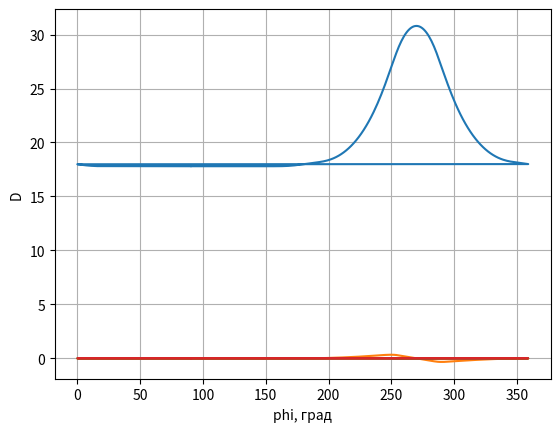

Reproduce this figure in Python.
import math
import numpy as np

# Таблица X,Y
data = [
    (17.8009, 0.0000),
    (17.7982, 0.3107),
    (17.7901, 0.6213),
    (17.7765, 0.9316),
    (17.7575, 1.2418),
    (17.7332, 1.5515),
    (17.7034, 1.8607),
    (17.6682, 2.1694),
    (17.6277, 2.4774),
    (17.5818, 2.7847),
    (17.5305, 3.0911),
    (17.4739, 3.3966),
    (17.4118, 3.7010),
    (17.3447, 4.0043),
    (17.2722, 4.3064),
    (17.1944, 4.6072),
    (17.1114, 4.9066),
    (17.0230, 5.2044),
    (16.9297, 5.5008),
    (16.8310, 5.7954),
    (16.7274, 6.0883),
    (16.6185, 6.3792),
    (16.5048, 6.6683),
    (16.3858, 6.9554),
    (16.2619, 7.2403),
    (16.1331, 7.5230),
    (15.9993, 7.8034),
    (15.8607, 8.0814),
    (15.7173, 8.3571),
    (15.5689, 8.6300),
    (15.4161, 8.9005),
    (15.2584, 9.1681),
    (15.0961, 9.4331),
    (14.9290, 9.6950),
    (14.7576, 9.9542),
    (14.5817, 10.2102),
    (14.4012, 10.4631),
    (14.2164, 10.7128),
    (14.0273, 10.9594),
    (13.8339, 11.2025),
    (13.6363, 11.4422),
    (13.4345, 11.6785),
    (13.2286, 11.9111),
    (13.0188, 12.1402),
    (12.8048, 12.3655),
    (12.5872, 12.5872),
    (12.3655, 12.8048),
    (12.1402, 13.0188),
    (11.9111, 13.2286),
    (11.6785, 13.4345),
    (11.4422, 13.6363),
    (11.2025, 13.8339),
    (10.9594, 14.0273),
    (10.7128, 14.2164),
    (10.4631, 14.4012),
    (10.2102, 14.5817),
    (9.9542, 14.7576),
    (9.6950, 14.9290),
    (9.4331, 15.0961),
    (9.1681, 15.2584),
    (8.9005, 15.4161),
    (8.6300, 15.5690),
    (8.3570, 15.7173),
    (8.0815, 15.8608),
    (7.8034, 15.9994),
    (7.5231, 16.1333),
    (7.2404, 16.2622),
    (6.9557, 16.3865),
    (6.6687, 16.5056),
    (6.3799, 16.6201),
    (6.0891, 16.7296),
    (5.7966, 16.8347),
    (5.5025, 16.9349),
    (5.2068, 17.0307),
    (4.9096, 17.1218),
    (4.6110, 17.2086),
    (4.3111, 17.2911),
    (4.0100, 17.3691),
    (3.7076, 17.4430),
    (3.4041, 17.5126),
    (3.0994, 17.5779),
    (2.7937, 17.6390),
    (2.4869, 17.6959),
    (2.1792, 17.7481),
    (1.8704, 17.7961),
    (1.5607, 17.8394),
    (1.2501, 17.8781),
    (0.9387, 17.9120),
    (0.6265, 17.9407),
    (0.3135, 17.9646),
    (0.0000, 17.9832),
    (-0.3142, 17.9966),
    (-0.6288, 18.0043),
    (-0.9437, 18.0069),
    (-1.2590, 18.0037),
    (-1.5744, 17.9950),
    (-1.8899, 17.9808),
    (-2.2054, 17.9607),
    (-2.5207, 17.9353),
    (-2.8358, 17.9040),
    (-3.1505, 17.8674),
    (-3.4649, 17.8253),
    (-3.7789, 17.7783),
    (-4.0925, 17.7264),
    (-4.4058, 17.6702),
    (-4.7187, 17.6100),
    (-5.0315, 17.5463),
    (-5.3441, 17.4793),
    (-5.6569, 17.4094),
    (-5.9698, 17.3366),
    (-6.2829, 17.2613),
    (-6.5965, 17.1834),
    (-6.9106, 17.1033),
    (-7.2254, 17.0209),
    (-7.5410, 16.9363),
    (-7.8575, 16.8493),
    (-8.1751, 16.7603),
    (-8.4940, 16.6691),
    (-8.8141, 16.5757),
    (-9.1358, 16.4800),
    (-9.4591, 16.3823),
    (-9.7842, 16.2821),
    (-10.1112, 16.1797),
    (-10.4402, 16.0749),
    (-10.7714, 15.9676),
    (-11.1050, 15.8580),
    (-11.4411, 15.7457),
    (-11.7800, 15.6308),
    (-12.1216, 15.5131),
    (-12.4662, 15.3928),
    (-12.8140, 15.2693),
    (-13.1651, 15.1428),
    (-13.5196, 15.0132),
    (-13.8779, 14.8803),
    (-14.2399, 14.7438),
    (-14.6060, 14.6038),
    (-14.9762, 14.4603),
    (-15.3507, 14.3126),
    (-15.7298, 14.1610),
    (-16.1135, 14.0051),
    (-16.5022, 13.8448),
    (-16.8958, 13.6796),
    (-17.2946, 13.5097),
    (-17.6987, 13.3345),
    (-18.1084, 13.1542),
    (-18.5235, 12.9678),
    (-18.9445, 12.7760),
    (-19.3712, 12.5774),
    (-19.8039, 12.3725),
    (-20.2423, 12.1605),
    (-20.6867, 11.9412),
    (-21.1367, 11.7140),
    (-21.5924, 11.4787),
    (-22.0534, 11.2347),
    (-22.5192, 10.9814),
    (-22.9895, 10.7185),
    (-23.4633, 10.4450),
    (-23.9398, 10.1607),
    (-24.4176, 9.8645),
    (-24.8953, 9.5561),
    (-25.3709, 9.2343),
    (-25.8424, 8.8989),
    (-26.3071, 8.5491),
    (-26.7616, 8.1841),
    (-27.2021, 7.8032),
    (-27.6242, 7.4055),
    (-28.0245, 6.9911),
    (-28.4004, 6.5604),
    (-28.7510, 6.1147),
    (-29.0751, 5.6549),
    (-29.3725, 5.1821),
    (-29.6425, 4.6976),
    (-29.8849, 4.2024),
    (-30.0991, 3.6978),
    (-30.2851, 3.1849),
    (-30.4429, 2.6649),
    (-30.5721, 2.1390),
    (-30.6727, 1.6084),
    (-30.7447, 1.0742),
    (-30.7878, 0.5377),
    (-30.8022, 0.0000),
    (-30.7878, -0.5377),
    (-30.7447, -1.0742),
    (-30.6727, -1.6084),
    (-30.5721, -2.1390),
    (-30.4429, -2.6649),
    (-30.2851, -3.1849),
    (-30.0991, -3.6978),
    (-29.8849, -4.2024),
    (-29.6425, -4.6976),
    (-29.3725, -5.1821),
    (-29.0751, -5.6549),
    (-28.7510, -6.1147),
    (-28.4004, -6.5604),
    (-28.0245, -6.9911),
    (-27.6242, -7.4055),
    (-27.2021, -7.8032),
    (-26.7616, -8.1841),
    (-26.3071, -8.5491),
    (-25.8424, -8.8989),
    (-25.3709, -9.2343),
    (-24.8953, -9.5561),
    (-24.4176, -9.8645),
    (-23.9398, -10.1607),
    (-23.4633, -10.4450),
    (-22.9895, -10.7185),
    (-22.5192, -10.9814),
    (-22.0534, -11.2347),
    (-21.5924, -11.4787),
    (-21.1367, -11.7140),
    (-20.6867, -11.9412),
    (-20.2423, -12.1605),
    (-19.8039, -12.3725),
    (-19.3712, -12.5774),
    (-18.9445, -12.7760),
    (-18.5235, -12.9678),
    (-18.1084, -13.1542),
    (-17.6987, -13.3345),
    (-17.2946, -13.5097),
    (-16.8958, -13.6796),
    (-16.5022, -13.8448),
    (-16.1135, -14.0051),
    (-15.7298, -14.1610),
    (-15.3507, -14.3126),
    (-14.9762, -14.4603),
    (-14.6060, -14.6038),
    (-14.2399, -14.7438),
    (-13.8779, -14.8803),
    (-13.5196, -15.0132),
    (-13.1651, -15.1428),
    (-12.8140, -15.2693),
    (-12.4662, -15.3928),
    (-12.1216, -15.5131),
    (-11.7800, -15.6308),
    (-11.4411, -15.7457),
    (-11.1050, -15.8580),
    (-10.7714, -15.9676),
    (-10.4402, -16.0749),
    (-10.1112, -16.1797),
    (-9.7842, -16.2821),
    (-9.4591, -16.3823),
    (-9.1358, -16.4800),
    (-8.8141, -16.5757),
    (-8.4940, -16.6691),
    (-8.1751, -16.7603),
    (-7.8575, -16.8493),
    (-7.5410, -16.9363),
    (-7.2254, -17.0209),
    (-6.9106, -17.1033),
    (-6.5965, -17.1834),
    (-6.2829, -17.2613),
    (-5.9698, -17.3366),
    (-5.6569, -17.4094),
    (-5.3441, -17.4793),
    (-5.0315, -17.5463),
    (-4.7187, -17.6100),
    (-4.4058, -17.6702),
    (-4.0925, -17.7264),
    (-3.7789, -17.7783),
    (-3.4649, -17.8253),
    (-3.1505, -17.8674),
    (-2.8358, -17.9040),
    (-2.5207, -17.9353),
    (-2.2054, -17.9607),
    (-1.8899, -17.9808),
    (-1.5744, -17.9950),
    (-1.2590, -18.0037),
    (-0.9437, -18.0069),
    (-0.6288, -18.0043),
    (-0.3142, -17.9966),
    (0.0000, -17.9832),
    (0.3135, -17.9646),
    (0.6265, -17.9407),
    (0.9387, -17.9120),
    (1.2501, -17.8781),
    (1.5607, -17.8394),
    (1.8704, -17.7961),
    (2.1792, -17.7481),
    (2.4869, -17.6959),
    (2.7937, -17.6390),
    (3.0994, -17.5779),
    (3.4041, -17.5126),
    (3.7076, -17.4430),
    (4.0100, -17.3691),
    (4.3111, -17.2911),
    (4.6110, -17.2086),
    (4.9096, -17.1218),
    (5.2068, -17.0307),
    (5.5025, -16.9349),
    (5.7966, -16.8347),
    (6.0891, -16.7296),
    (6.3799, -16.6201),
    (6.6687, -16.5056),
    (6.9557, -16.3865),
    (7.2404, -16.2622),
    (7.5231, -16.1333),
    (7.8034, -15.9994),
    (8.0815, -15.8608),
    (8.3570, -15.7173),
    (8.6300, -15.5690),
    (8.9005, -15.4161),
    (9.1681, -15.2584),
    (9.4331, -15.0961),
    (9.6950, -14.9290),
    (9.9542, -14.7576),
    (10.2102, -14.5817),
    (10.4631, -14.4012),
    (10.7128, -14.2164),
    (10.9594, -14.0273),
    (11.2025, -13.8339),
    (11.4422, -13.6363),
    (11.6785, -13.4345),
    (11.9111, -13.2286),
    (12.1402, -13.0188),
    (12.3655, -12.8048),
    (12.5872, -12.5872),
    (12.8048, -12.3655),
    (13.0188, -12.1402),
    (13.2286, -11.9111),
    (13.4345, -11.6785),
    (13.6363, -11.4422),
    (13.8339, -11.2025),
    (14.0273, -10.9594),
    (14.2164, -10.7128),
    (14.4012, -10.4631),
    (14.5817, -10.2102),
    (14.7576, -9.9542),
    (14.9290, -9.6950),
    (15.0961, -9.4331),
    (15.2584, -9.1681),
    (15.4161, -8.9005),
    (15.5689, -8.6300),
    (15.7173, -8.3571),
    (15.8607, -8.0814),
    (15.9993, -7.8034),
    (16.1331, -7.5230),
    (16.2619, -7.2403),
    (16.3858, -6.9554),
    (16.5048, -6.6683),
    (16.6185, -6.3792),
    (16.7274, -6.0883),
    (16.8310, -5.7954),
    (16.9297, -5.5008),
    (17.0230, -5.2044),
    (17.1114, -4.9066),
    (17.1944, -4.6072),
    (17.2722, -4.3064),
    (17.3447, -4.0043),
    (17.4118, -3.7010),
    (17.4739, -3.3966),
    (17.5305, -3.0911),
    (17.5818, -2.7847),
    (17.6277, -2.4774),
    (17.6682, -2.1694),
    (17.7034, -1.8607),
    (17.7332, -1.5515),
    (17.7575, -1.2418),
    (17.7765, -0.9316),
    (17.7901, -0.6213),
    (17.7982, -0.3107),
]

# Преобразование в полярные координаты
R = []
FI = []
for x, y in data:
    r = math.hypot(x, y)
    if x < 0:
        phi = math.pi + (math.pi + math.atan2(x, y))
    else:
        phi = math.atan2(x, y)   # угол в радианах
    R.append(r)
    FI.append(phi / math.pi * 180)

V = np.gradient(R, FI[1] - FI[0])
A = np.gradient(V, FI[1] - FI[0])
D = np.gradient(A, FI[1] - FI[0])

import matplotlib.pyplot as plt
plt.plot(FI, R)
plt.xlabel('phi, град')
plt.ylabel('R')
plt.grid(True)
plt.show()

plt.plot(FI, V)
plt.xlabel('phi, град')
plt.ylabel('V')
plt.grid(True)
plt.show()

plt.plot(FI, A)
plt.xlabel('phi, град')
plt.ylabel('A')
plt.grid(True)
plt.show()

plt.plot(FI, D)
plt.xlabel('phi, град')
plt.ylabel('D')
plt.grid(True)
plt.show()